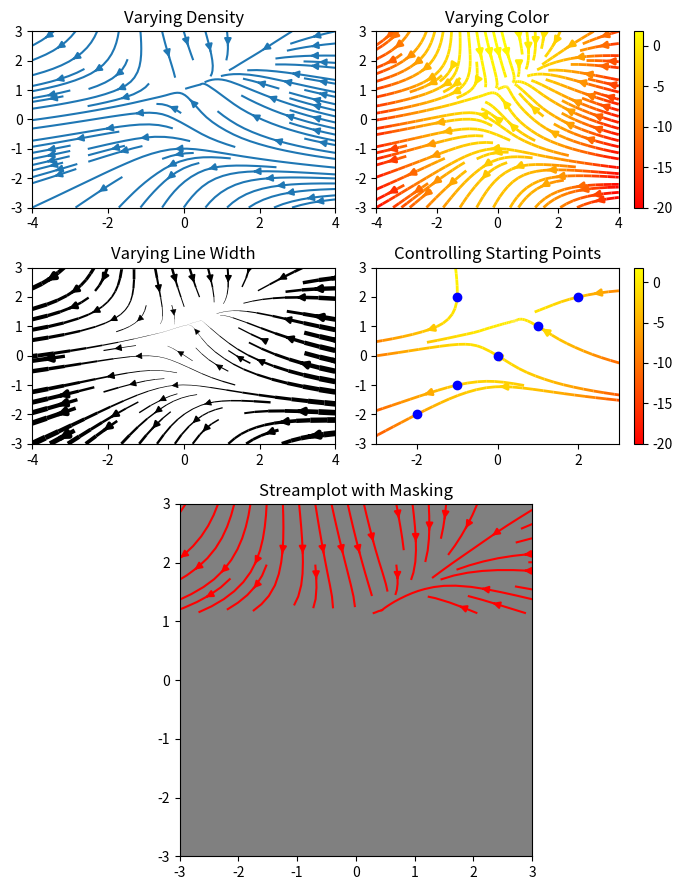

Recreate this plot in Python.
import numpy as np
import matplotlib.pyplot as plt
import matplotlib.gridspec as gridspec

w = 3
h = 4
Y, X = np.mgrid[-w:w:30j, -h:h:10j]
U = -1 - X**2 + Y
V = 1 + X - Y**2
speed = np.sqrt(U*U + V*V)

fig = plt.figure(figsize=(7, 9))
gs = gridspec.GridSpec(nrows=3, ncols=2, height_ratios=[1, 1, 2])

#  Varying density along a streamline
ax0 = fig.add_subplot(gs[0, 0])
ax0.streamplot(X, Y, U, V, density=[0.5, 1])
ax0.set_title('Varying Density')

# Varying color along a streamline
ax1 = fig.add_subplot(gs[0, 1])
strm = ax1.streamplot(X, Y, U, V, color=U, linewidth=2, cmap='autumn')
fig.colorbar(strm.lines)
ax1.set_title('Varying Color')

#  Varying line width along a streamline
ax2 = fig.add_subplot(gs[1, 0])
lw = 5*speed / speed.max()
ax2.streamplot(X, Y, U, V, density=0.6, color='k', linewidth=lw)
ax2.set_title('Varying Line Width')

# Controlling the starting points of the streamlines
seed_points = np.array([[-2, -1, 0, 1, 2, -1], [-2, -1,  0, 1, 2, 2]])

ax3 = fig.add_subplot(gs[1, 1])
strm = ax3.streamplot(X, Y, U, V, color=U, linewidth=2,
                     cmap='autumn', start_points=seed_points.T)
fig.colorbar(strm.lines)
ax3.set_title('Controlling Starting Points')

# Displaying the starting points with blue symbols.
ax3.plot(seed_points[0], seed_points[1], 'bo')
ax3.axis((-w, w, -w, w))

# Create a mask
mask = np.zeros(U.shape, dtype=bool)
mask[40:60, 40:60] = True
U[:20, :20] = np.nan
U = np.ma.array(U, mask=mask)

ax4 = fig.add_subplot(gs[2:, :])
ax4.streamplot(X, Y, U, V, color='r')
ax4.set_title('Streamplot with Masking')

ax4.imshow(~mask, extent=(-w, w, -w, w), alpha=0.5,
          interpolation='nearest', cmap='gray', aspect='auto')
ax4.set_aspect('equal')

plt.tight_layout()
plt.show()
